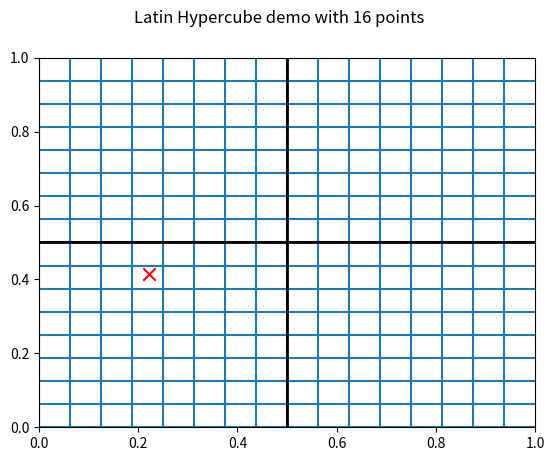

Reproduce this figure in Python.
#imports
from scipy.stats import qmc
import matplotlib.pyplot as plt
import numpy as np
from matplotlib.animation import FuncAnimation

# function that allows for the animation to run
def update(frame):
    scat.set_offsets(sample[:frame+1])
    scat.set_facecolor("red")
    return scat,

# latin hypercube sampler
n = 16
sampler = qmc.LatinHypercube(d=2)
sample = sampler.random(n=n)
 
# plotting 
fig, ax = plt.subplots()
scat = ax.scatter([],[], marker="x", s=80)
ax.set_xlim([0,1])
ax.set_ylim([0,1])
#plt.scatter(sample[:,0],sample[:,1],c='r') 

# plotting the grids for better visualisation
for i in np.arange(0,1,1/n):
    plt.axvline(i)
    plt.axhline(i)
plt.axhline(y=0.5, color="black", linewidth=2)
plt.axvline(x=0.5, color="black", linewidth=2)
plt.suptitle(f"Latin Hypercube demo with {n} points")

# animation runner in matplotlib
ani = FuncAnimation(fig, update, frames=len(sample),
                     interval=300, blit=True, repeat = False)
plt.show()
